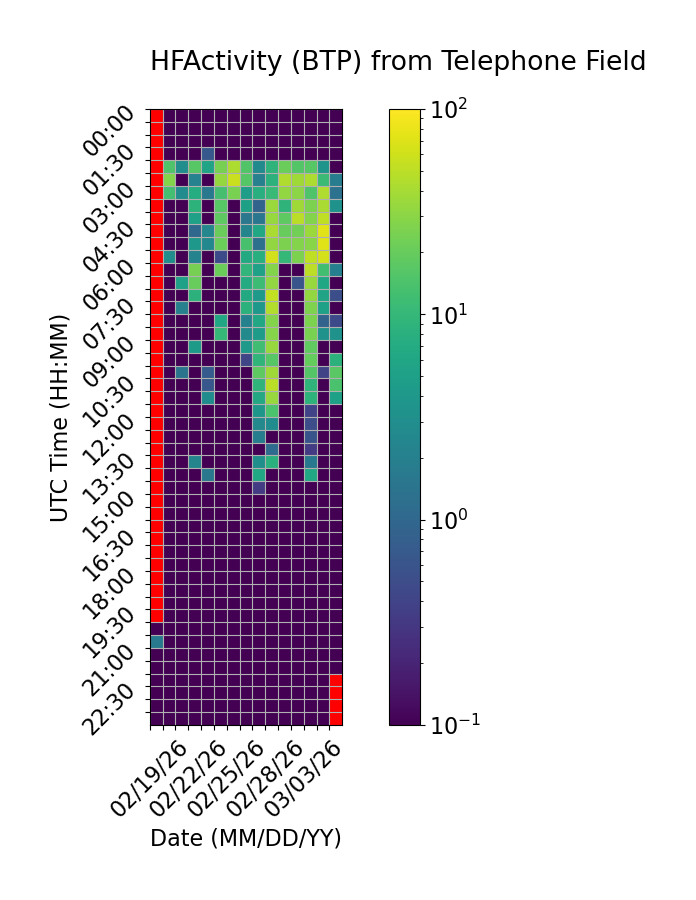

The table this chart was drawn from, first rows:
Time (UTC), 02/19/26, 02/20/26, 02/21/26, 02/22/26, 02/23/26, 02/24/26, 02/25/26, 02/26/26, 02/27/26, 02/28/26, 03/01/26, 03/02/26, 03/03/26, 03/04/26, 03/05/26
00:00, , 0.0, 0.0, 0.0, 0.0, 0.0, 0.0, 0.0, 0.0, 0.0, 0.0, 0.0, 0.0, 0.0, 0.0
00:30, , 0.0, 0.0, 0.0, 0.0, 0.0, 0.0, 0.0, 0.0, 0.0, 0.0, 0.0, 0.0, 0.0, 0.0
01:00, , 0.0, 0.0, 0.0, 0.0, 0.0, 0.0, 0.0, 0.0, 0.0, 0.0, 0.0, 0.0, 0.0, 0.0
01:30, , 0.0, 0.0, 0.0, 0.6791, 0.0, 0.0, 0.0, 0.0, 0.0, 0.0, 0.0, 0.0, 0.0, 0.0
02:00, , 15.12, 2.987, 16.78, 5.612, 23.99, 42.38, 15.47, 2.718, 8.936, 21.21, 15.67, 16.56, 3.61, 0.0
02:30, , 28.06, 0.0, 2.133, 0.0, 33.7, 58.27, 16, 2.044, 8.503, 44.51, 37.14, 42.19, 11.1, 1.807
03:00, , 12.54, 2.821, 7.182, 1.576, 13.16, 24.85, 4.815, 7.831, 10.69, 32.68, 29.78, 14.94, 43.6, 1.311
03:30, , 0.0, 0.0, 8.641, 0.0, 16.72, 0.0, 5.134, 0.8908, 35.13, 8.992, 37.7, 25.66, 41.62, 3.397
04:00, , 0.0, 0.0, 5.161, 0.0, 18.26, 0.0, 1.549, 1.52, 34.84, 17.79, 48.38, 27.48, 51.9, 0.0
04:30, , 0.0, 0.0, 1.007, 2.443, 20.67, 0.0, 2.33, 6.095, 41.98, 19.9, 22.93, 35.13, 73.92, 0.0
05:00, , 0.0, 0.0, 4.021, 2.534, 21.17, 0.0, 13.24, 1.297, 32.57, 25.62, 27.47, 29.21, 71.53, 0.0
05:30, , 2.939, 0.0, 2.222, 0.0, 0.4751, 0.0, 6.567, 7.79, 62.8, 9.881, 25.34, 51.85, 64.82, 0.0
06:00, , 0.0, 0.0, 24.56, 0.0, 20.95, 0.0, 9.393, 5.218, 27.66, 0.0, 0.0, 50.42, 12.23, 1.961
06:30, , 0.0, 5.172, 20.06, 0.0, 0.0, 0.0, 6.933, 11.44, 32.84, 0.0, 0.6076, 34.01, 6.278, 0.0
07:00, , 0.0, 0.0, 8.545, 0.0, 0.0, 0.0, 6.592, 4.09, 53.56, 0.0, 0.0, 32.75, 5.575, 0.52
07:30, , 0.0, 2.02, 0.0, 0.0, 0.0, 0.0, 8.466, 3.96, 44.7, 0.0, 0.0, 25.96, 5.214, 0.0
08:00, , 0.0, 0.0, 0.0, 0.0, 6.347, 0.0, 2.099, 6.194, 27.77, 0.0, 0.0, 25.81, 0.9056, 0.4723
08:30, , 0.0, 0.0, 0.0, 0.0, 10.06, 0.0, 2.707, 4.561, 28.4, 0.0, 0.0, 25.16, 3.405, 3.346
09:00, , 0.0, 0.0, 4.347, 0.0, 0.0, 0.0, 4.041, 11.94, 34.05, 0.0, 0.0, 18.61, 0.0, 0.0
09:30, , 0.0, 0.0, 0.0, 0.0, 0.0, 0.0, 0.429, 9.143, 16.82, 0.0, 0.0, 19.72, 0.0, 8.52
10:00, , 0.0, 1.42, 0.0, 0.7501, 0.0, 0.0, 0.0, 18.14, 36.91, 0.0, 0.0, 15.91, 0.4076, 17.23
10:30, , 0.0, 0.0, 0.0, 0.6545, 0.0, 0.0, 0.0, 8.967, 48.44, 0.0, 0.0, 8.847, 0.0, 13.93
11:00, , 0.0, 0.0, 0.0, 2.846, 0.0, 0.0, 0.0, 6.46, 34.73, 0.0, 0.0, 8.71, 0.0, 5.153
11:30, , 0.0, 0.0, 0.0, 0.0, 0.0, 0.0, 0.0, 3.856, 14.2, 0.0, 0.0, 0.4019, 0.0, 0.0
12:00, , 0.0, 0.0, 0.0, 0.0, 0.0, 0.0, 0.0, 2.578, 2.854, 0.0, 0.0, 0.5117, 0.0, 0.0
12:30, , 0.0, 0.0, 0.0, 0.0, 0.0, 0.0, 0.0, 1.803, 0.0, 0.0, 0.0, 0.607, 0.0, 0.0
13:00, , 0.0, 0.0, 0.0, 0.0, 0.0, 0.0, 0.0, 0.03092, 1.129, 0.0, 0.0, 0.3306, 0.0, 0.0
13:30, , 0.0, 0.0, 2.337, 0.0, 0.0, 0.0, 0.0, 3.15, 8.179, 0.0, 0.0, 1.639, 0.0, 0.0
14:00, , 0.0, 0.0, 0.0, 1.606, 0.0, 0.0, 0.0, 6.368, 0.0, 0.0, 0.0, 6.209, 0.0, 0.0
14:30, , 0.0, 0.0, 0.0, 0.0, 0.0, 0.0, 0.0, 0.3422, 0.0, 0.0, 0.0, 0.0, 0.0, 0.0
15:00, , 0.0, 0.0, 0.0, 0.0, 0.0, 0.0, 0.0, 0.0, 0.0, 0.0, 0.0, 0.0, 0.0, 0.0
15:30, , 0.0, 0.0, 0.0, 0.0, 0.0, 0.0, 0.0, 0.0, 0.0, 0.0, 0.0, 0.0, 0.0, 0.0
16:00, , 0.0, 0.0, 0.0, 0.0, 0.0, 0.0, 0.0, 0.0, 0.0, 0.0, 0.0, 0.0, 0.0, 0.0
16:30, , 0.0, 0.0, 0.0, 0.0, 0.0, 0.0, 0.0, 0.0, 0.0, 0.0, 0.0, 0.0, 0.0, 0.0
17:00, , 0.0, 0.0, 0.0, 0.0, 0.0, 0.0, 0.0, 0.0, 0.0, 0.0, 0.0, 0.0, 0.0, 0.0
17:30, , 0.0, 0.0, 0.0, 0.0, 0.0, 0.0, 0.0, 0.0, 0.0, 0.0, 0.0, 0.0, 0.0, 0.0
18:00, , 0.0, 0.0, 0.0, 0.0, 0.0, 0.0, 0.0, 0.0, 0.0, 0.0, 0.0, 0.0, 0.0, 0.0
18:30, , 0.0, 0.0, 0.0, 0.0, 0.0, 0.0, 0.0, 0.0, 0.0, 0.0, 0.0, 0.0, 0.0, 0.0
19:00, , 0.0, 0.0, 0.0, 0.0, 0.0, 0.0, 0.0, 0.0, 0.0, 0.0, 0.0, 0.0, 0.0, 0.0
19:30, , 0.0, 0.0, 0.0, 0.0, 0.0, 0.0, 0.0, 0.0, 0.0, 0.0, 0.0, 0.0, 0.0, 0.0
20:00, 0.0, 0.0, 0.0, 0.0, 0.0, 0.0, 0.0, 0.0, 0.0, 0.0, 0.0, 0.0, 0.0, 0.0, 0.0
20:30, 1.644, 0.0, 0.0, 0.0, 0.0, 0.0, 0.0, 0.0, 0.0, 0.0, 0.0, 0.0, 0.0, 0.0, 0.0
21:00, 0.0, 0.0, 0.0, 0.0, 0.0, 0.0, 0.0, 0.0, 0.0, 0.0, 0.0, 0.0, 0.0, 0.0, 0.0
21:30, 0.0, 0.0, 0.0, 0.0, 0.0, 0.0, 0.0, 0.0, 0.0, 0.0, 0.0, 0.0, 0.0, 0.0, 0.0
22:00, 0.0, 0.0, 0.0, 0.0, 0.0, 0.0, 0.0, 0.0, 0.0, 0.0, 0.0, 0.0, 0.0, 0.0, 
22:30, 0.0, 0.0, 0.0, 0.0, 0.0, 0.0, 0.0, 0.0, 0.0, 0.0, 0.0, 0.0, 0.0, 0.0, 
23:00, 0.0, 0.0, 0.0, 0.0, 0.0, 0.0, 0.0, 0.0, 0.0, 0.0, 0.0, 0.0, 0.0, 0.0, 
23:30, 0.0, 0.0, 0.0, 0.0, 0.0, 0.0, 0.0, 0.0, 0.0, 0.0, 0.0, 0.0, 0.0, 0.0, 
